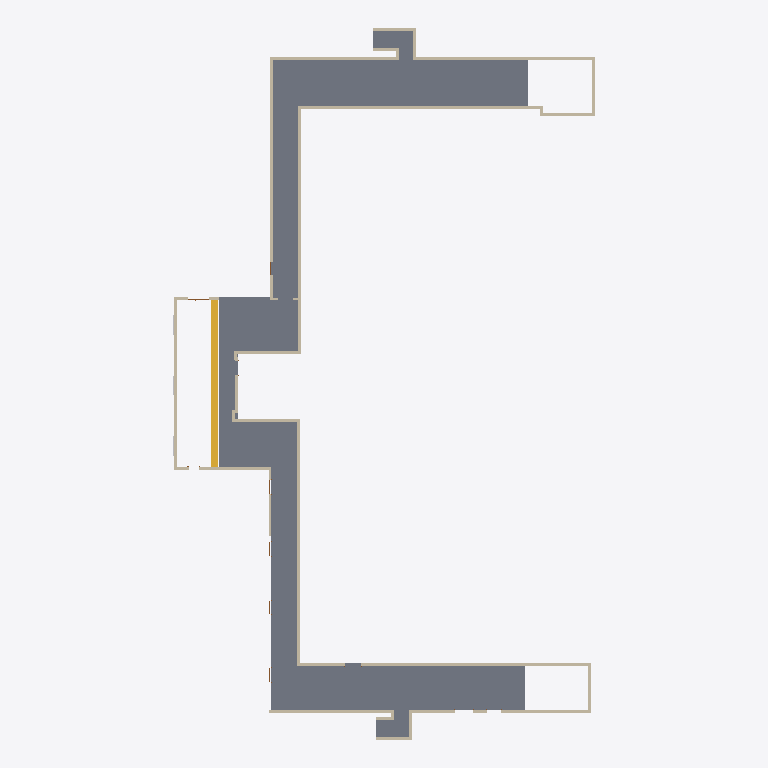
Plan cut of the same IFC building model at storey 'Level 0.5' (level -1.50 m, cut at -0.10 m), seen from above with north up, elements coloured by IFC class: 29 walls (beige), 1 slab (grey), 1 stair (yellow). Cut surfaces are drawn darker.
Extent 28.4 m × 47.9 m × 3.6 m (x, y, z). Storeys (3): Level 0 at -2.00 m; Level 0.5 at -1.50 m; Level 1 at 0.70 m. Elements (75): 36 IfcWallStandardCase, 12 IfcBuildingElementProxy, 11 IfcDoor, 7 IfcCovering, 3 IfcWall, 3 IfcWindow, 2 IfcSlab, 1 IfcStair.

HEADER;
FILE_DESCRIPTION(('ViewDefinition [CoordinationView_V2.0]'),'2;1');
FILE_NAME('0001','2023-02-07T13:42:30+01:00',(''),(''),'ODA SDAI 22.12','23.0.11.19 - Exporter 23.0.11.19 - Alternate UI 23.0.11.19','');
FILE_SCHEMA(('IFC2X3'));
ENDSEC;
DATA;
#98=IFCPROJECT('2ogdg1D3v9OuoD2lQAWVu7',#20,'0001',$,$,'Project Name','Project Status',(#93),#90);
#123=IFCSITE('2ogdg1D3v9OuoD2lQAWVu5',#20,'Default',$,$,#122,$,$,.ELEMENT.,$,$,$,$,$);
#100=IFCBUILDING('2ogdg1D3v9OuoD2lQAWVu6',#20,'',$,$,#16,$,'',.ELEMENT.,$,$,$);
#104=IFCBUILDINGSTOREY('3CA6w8fS59NwfjGOEZg9TE',#20,'Level 0',$,'Level:8mm Head',#103,$,'Level 0',.ELEMENT.,-4000.0000000000005);
#108=IFCBUILDINGSTOREY('2qYKvFEvH4cPghyPNWjrjP',#20,'Level 0.5',$,'Level:8mm Head',#107,$,'Level 0.5',.ELEMENT.,-3500.0000000000005);
#112=IFCBUILDINGSTOREY('3Aw$FV5MbAufEo59pkoNgA',#20,'Level 1',$,'Level:8mm Head',#111,$,'Level 1',.ELEMENT.,-1300.0);
#2490=IFCSLAB('1S95G$KmD4KuUstGlbafId',#20,'Floor:Concrete-Commercial 362mm:302660',$,'Floor:Concrete-Commercial 362mm',#2449,#2489,'302660',.FLOOR.);
#2568=IFCSTAIR('2un$6u9iv7VQfnxEerVAmP',#20,'Assembled Stair:Stair:303081',$,'Assembled Stair:190mm max riser 250mm going',#2567,$,'303081',.STRAIGHT_RUN_STAIR.);
#202=IFCWALL('0VHNU8CzX2rfsiwnl8p5w3',#20,'Basic Wall:Generic - 200mm:297550',$,'Basic Wall:Generic - 200mm',#129,#201,'297550');
#257=IFCWALLSTANDARDCASE('0VHNU8CzX2rfsiwnl8p5v2',#20,'Basic Wall:Generic - 200mm:297615',$,'Basic Wall:Generic - 200mm',#233,#256,'297615');
#559=IFCWALLSTANDARDCASE('0VHNU8CzX2rfsiwnl8p5_e',#20,'Basic Wall:Generic - 200mm:297829',$,'Basic Wall:Generic - 200mm',#536,#558,'297829');
#620=IFCWALL('0VHNU8CzX2rfsiwnl8p5zg',#20,'Basic Wall:Generic - 200mm:297895',$,'Basic Wall:Generic - 200mm',#573,#619,'297895');
#683=IFCWALLSTANDARDCASE('0VHNU8CzX2rfsiwnl8p5XP',#20,'Basic Wall:Generic - 200mm:298132',$,'Basic Wall:Generic - 200mm',#659,#682,'298132');
#645=IFCWALLSTANDARDCASE('0VHNU8CzX2rfsiwnl8p5Yi',#20,'Basic Wall:Generic - 200mm:298081',$,'Basic Wall:Generic - 200mm',#633,#644,'298081');
#793=IFCWALLSTANDARDCASE('0VHNU8CzX2rfsiwnl8p5Wc',#20,'Basic Wall:Generic - 200mm:298219',$,'Basic Wall:Generic - 200mm',#769,#792,'298219');
#13450=IFCWALLSTANDARDCASE('23aTbt_ibCF9nDuGzWAsXH',#20,'Basic Wall:Generic - 200mm:319003',$,'Basic Wall:Generic - 200mm',#13438,#13449,'319003');
#2820=IFCWALLSTANDARDCASE('2un$6u9iv7VQfnxEerV95$',#20,'Basic Wall:Generic - 200mm:303759',$,'Basic Wall:Generic - 200mm',#2808,#2819,'303759');
#939=IFCWALL('0VHNU8CzX2rfsiwnl8p5ck',#20,'Basic Wall:Generic - 200mm:298339',$,'Basic Wall:Generic - 200mm',#890,#938,'298339');
#295=IFCWALLSTANDARDCASE('0VHNU8CzX2rfsiwnl8p5vM',#20,'Basic Wall:Generic - 200mm:297627',$,'Basic Wall:Generic - 200mm',#272,#294,'297627');
#522=IFCWALLSTANDARDCASE('0VHNU8CzX2rfsiwnl8p5$_',#20,'Basic Wall:Generic - 200mm:297779',$,'Basic Wall:Generic - 200mm',#498,#521,'297779');
#830=IFCWALLSTANDARDCASE('0VHNU8CzX2rfsiwnl8p5d7',#20,'Basic Wall:Generic - 200mm:298250',$,'Basic Wall:Generic - 200mm',#807,#829,'298250');
#2315=IFCWALLSTANDARDCASE('1S95G$KmD4KuUstGlbafVl',#20,'Basic Wall:Generic - 200mm:302348',$,'Basic Wall:Generic - 200mm',#2303,#2314,'302348');
#2341=IFCWALLSTANDARDCASE('1S95G$KmD4KuUstGlbafV2',#20,'Basic Wall:Generic - 200mm:302369',$,'Basic Wall:Generic - 200mm',#2329,#2340,'302369');
#964=IFCWALLSTANDARDCASE('0VHNU8CzX2rfsiwnl8p5bE',#20,'Basic Wall:Generic - 200mm:298371',$,'Basic Wall:Generic - 200mm',#952,#963,'298371');
#2794=IFCWALLSTANDARDCASE('2un$6u9iv7VQfnxEerV97a',#20,'Basic Wall:Generic - 200mm:303636',$,'Basic Wall:Generic - 200mm',#2782,#2793,'303636');
#408=IFCWALLSTANDARDCASE('0VHNU8CzX2rfsiwnl8p5uz',#20,'Basic Wall:Generic - 200mm:297712',$,'Basic Wall:Generic - 200mm',#385,#407,'297712');
#867=IFCWALLSTANDARDCASE('0VHNU8CzX2rfsiwnl8p5dy',#20,'Basic Wall:Generic - 140mm:298289',$,'Basic Wall:Generic - 140mm',#844,#866,'298289');
#13047=IFCWALLSTANDARDCASE('2iA_Cg3Y93jBekWsGl7BI5',#20,'Basic Wall:Generic - 200mm:313052',$,'Basic Wall:Generic - 200mm',#13012,#13046,'313052');
#13554=IFCWALLSTANDARDCASE('23aTbt_ibCF9nDuGzWAsb$',#20,'Basic Wall:Generic - 200mm:319285',$,'Basic Wall:Generic - 200mm',#13542,#13553,'319285');
#2289=IFCWALLSTANDARDCASE('3CA6w8fS59NwfjGOEZg9LF',#20,'Basic Wall:Generic - 200mm:301602',$,'Basic Wall:Generic - 200mm',#2266,#2288,'301602');
#2768=IFCWALLSTANDARDCASE('2un$6u9iv7VQfnxEerV98S',#20,'Basic Wall:Generic - 200mm:303596',$,'Basic Wall:Generic - 200mm',#2756,#2767,'303596');
#13528=IFCWALLSTANDARDCASE('23aTbt_ibCF9nDuGzWAsb1',#20,'Basic Wall:Generic - 200mm:319243',$,'Basic Wall:Generic - 200mm',#13516,#13527,'319243');
#13615=IFCWALLSTANDARDCASE('0lbesqO9L3m9abd7KEmoRv',#20,'Basic Wall:Generic - 200mm:322066',$,'Basic Wall:Generic - 200mm',#13568,#13614,'322066');
#755=IFCWALLSTANDARDCASE('0VHNU8CzX2rfsiwnl8p5Xn',#20,'Basic Wall:Generic - 200mm:298172',$,'Basic Wall:Generic - 200mm',#697,#754,'298172');
#2742=IFCWALLSTANDARDCASE('2un$6u9iv7VQfnxEerV99p',#20,'Basic Wall:Generic - 200mm:303491',$,'Basic Wall:Generic - 200mm',#2730,#2741,'303491');
#13502=IFCWALLSTANDARDCASE('23aTbt_ibCF9nDuGzWAsYK',#20,'Basic Wall:Generic - 200mm:319198',$,'Basic Wall:Generic - 200mm',#13490,#13501,'319198');
#13476=IFCWALLSTANDARDCASE('23aTbt_ibCF9nDuGzWAsY2',#20,'Basic Wall:Generic - 200mm:319176',$,'Basic Wall:Generic - 200mm',#13464,#13475,'319176');
ENDSEC;